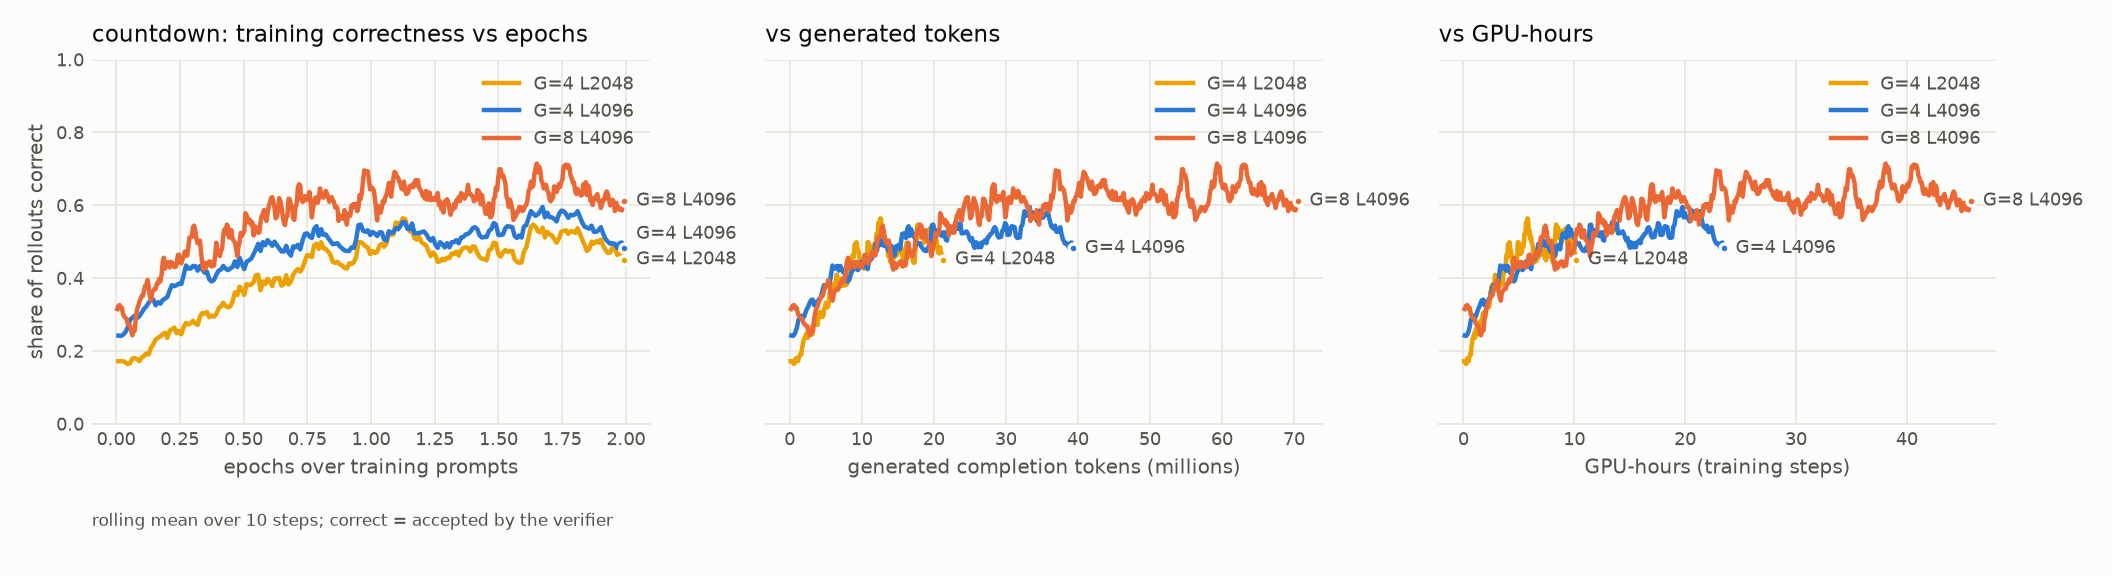

The data file committed next to this chart (first rows):
arm, epoch, train_correct, cum_completion_tokens, cum_gpu_hours
G=4 L2048, 0.009143, 0.1719, , 
G=4 L2048, 0.01829, 0.1719, , 
G=4 L2048, 0.02743, 0.1719, , 
G=4 L2048, 0.03657, 0.1684, , 
G=4 L2048, 0.04571, 0.1641, , 
G=4 L2048, 0.05486, 0.1662, , 
G=4 L2048, 0.064, 0.179, , 
G=4 L2048, 0.07314, 0.1804, , 
G=4 L2048, 0.08229, 0.1776, , 
G=4 L2048, 0.09143, 0.1719, , 
G=4 L2048, 0.1006, 0.1818, , 
G=4 L2048, 0.1097, 0.1861, , 
G=4 L2048, 0.1189, 0.1932, , 
G=4 L2048, 0.128, 0.1903, , 
G=4 L2048, 0.1371, 0.2088, , 
G=4 L2048, 0.1463, 0.2188, , 
G=4 L2048, 0.1554, 0.2315, , 
G=4 L2048, 0.1646, 0.2358, , 
G=4 L2048, 0.1737, 0.2401, , 
G=4 L2048, 0.1829, 0.2457, , 
G=4 L2048, 0.192, 0.25, , 
G=4 L2048, 0.2011, 0.2358, , 
G=4 L2048, 0.2103, 0.2557, , 
G=4 L2048, 0.2194, 0.2599, , 
G=4 L2048, 0.2286, 0.2642, , 
G=4 L2048, 0.2377, 0.2486, , 
G=4 L2048, 0.2469, 0.2543, , 
G=4 L2048, 0.256, 0.2457, , 
G=4 L2048, 0.2651, 0.2656, , 
G=4 L2048, 0.2743, 0.277, , 
G=4 L2048, 0.2834, 0.2727, , 
G=4 L2048, 0.2926, 0.2756, , 
G=4 L2048, 0.3017, 0.2827, , 
G=4 L2048, 0.3109, 0.2756, , 
G=4 L2048, 0.32, 0.2713, , 
G=4 L2048, 0.3291, 0.294, , 
G=4 L2048, 0.3383, 0.304, , 
G=4 L2048, 0.3474, 0.3026, , 
G=4 L2048, 0.3566, 0.3068, , 
G=4 L2048, 0.3657, 0.2926, , 
G=4 L2048, 0.3749, 0.2969, , 
G=4 L2048, 0.384, 0.294, , 
G=4 L2048, 0.3931, 0.3011, , 
G=4 L2048, 0.4023, 0.3168, , 
G=4 L2048, 0.4114, 0.3224, , 
G=4 L2048, 0.4206, 0.3324, , 
G=4 L2048, 0.4297, 0.3239, , 
G=4 L2048, 0.4389, 0.3196, , 
G=4 L2048, 0.448, 0.3224, , 
G=4 L2048, 0.4571, 0.3352, , 
G=4 L2048, 0.4663, 0.3608, , 
G=4 L2048, 0.4754, 0.3537, , 
G=4 L2048, 0.4846, 0.3764, , 
G=4 L2048, 0.4937, 0.3693, , 
G=4 L2048, 0.5029, 0.3537, , 
G=4 L2048, 0.512, 0.3835, , 
G=4 L2048, 0.5211, 0.3807, , 
G=4 L2048, 0.5303, 0.3821, , 
G=4 L2048, 0.5394, 0.3892, , 
G=4 L2048, 0.5486, 0.4077, , 
... 2,556 more rows
